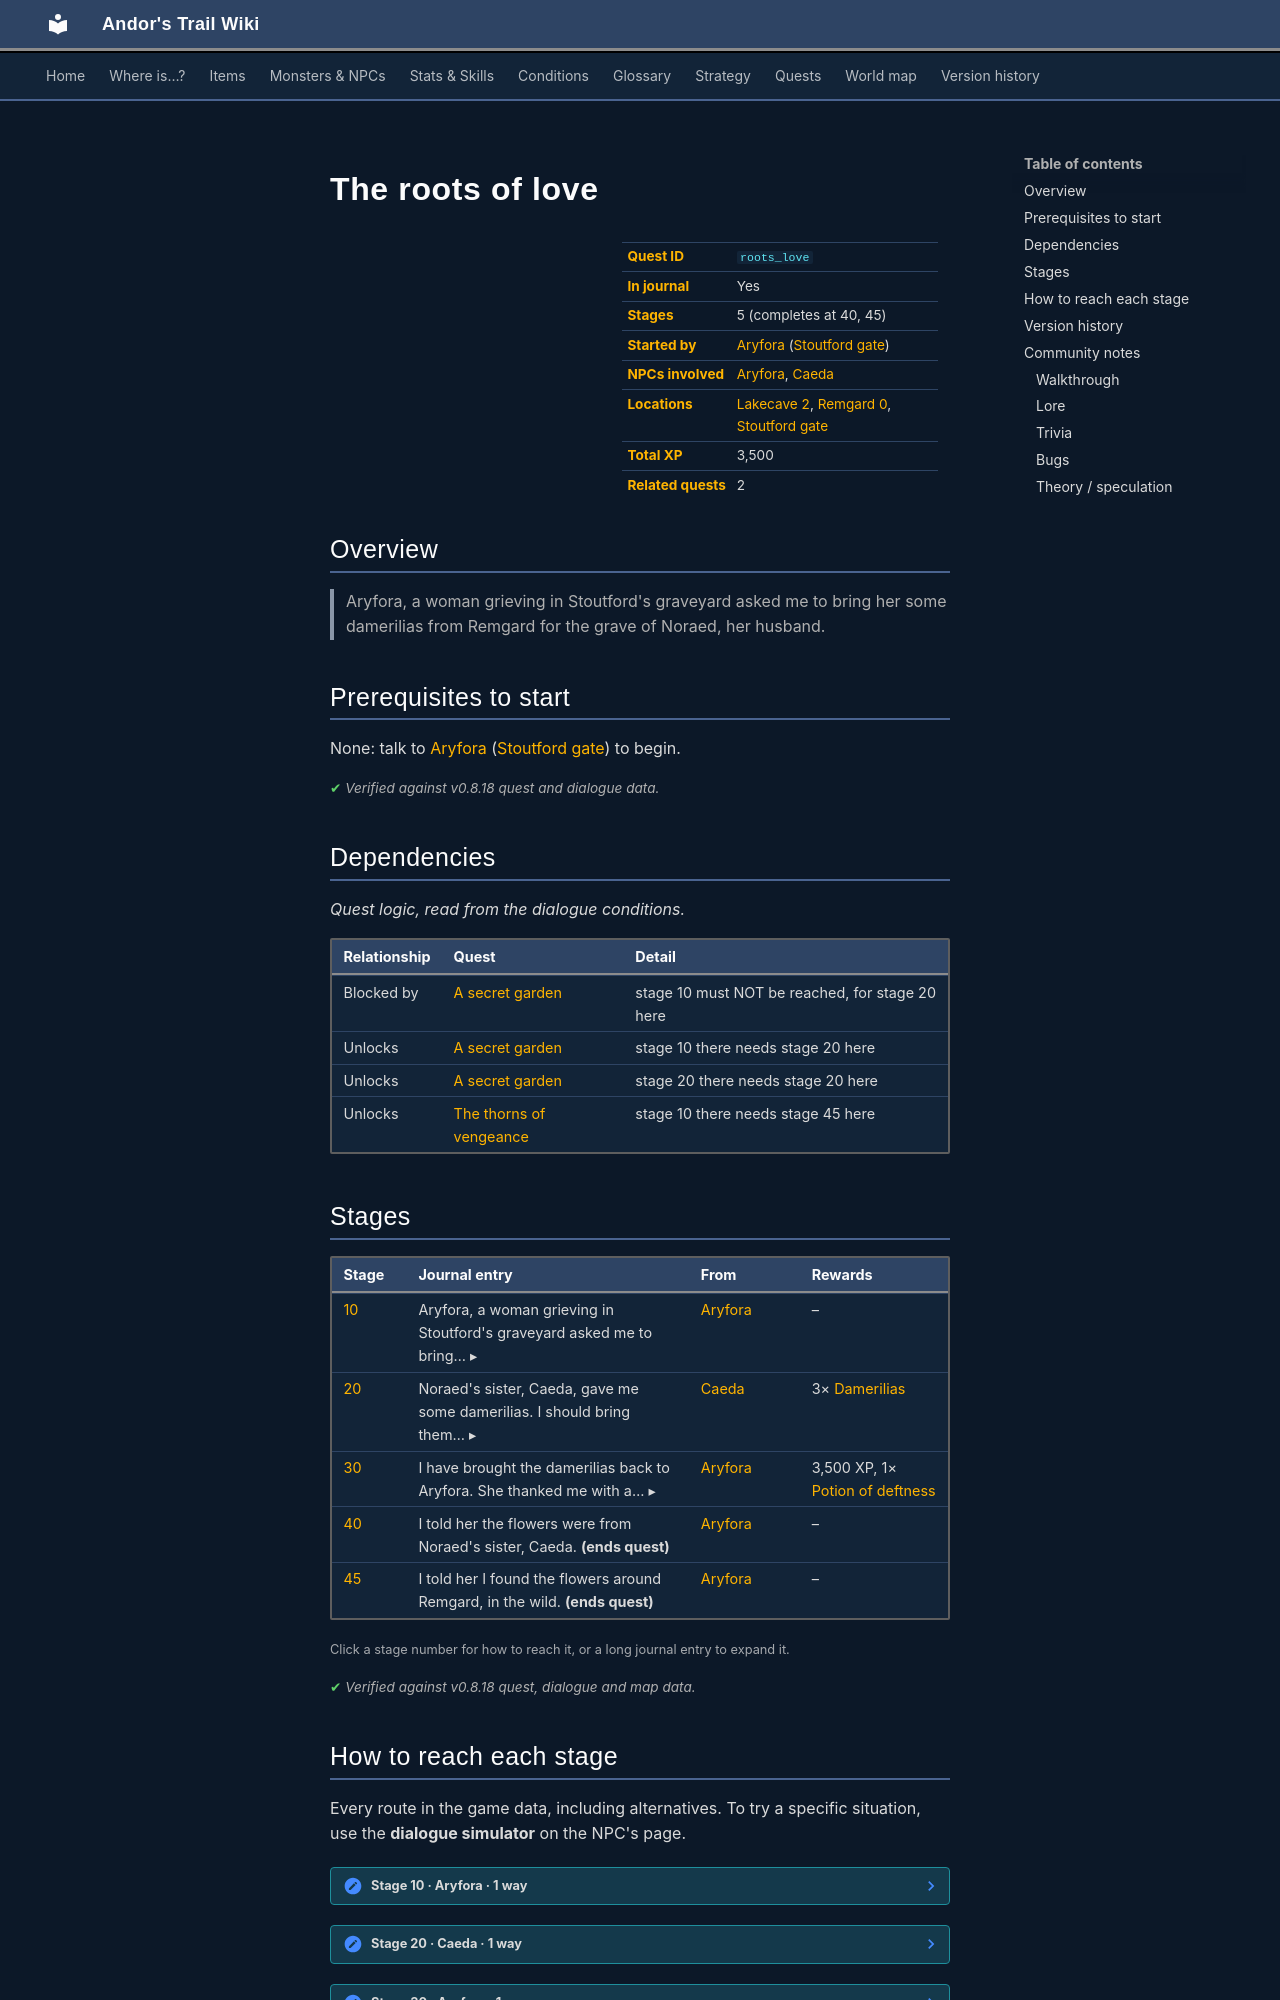

repository: asdfghjkl628/Andor-s-Trail-Wikiiii · page: quests/roots_love/index.html · generator: mkdocs

---
description: "The roots of love is a quest in Andor's Trail, started by Aryfora (stoutford_gate). 5 stages, 3,500 XP in total. Aryfora, a woman grieving in Stoutford's graveyard asked me to bring her some damerilias from Remgard for the grave of Noraed, her husband."
---

# The roots of love

<div class="infobox" markdown>

| | |
|---|---|
| **Quest ID** | `roots_love` |
| **In journal** | Yes |
| **Stages** | 5 (completes at 40, 45) |
| **Started by** | [Aryfora](../monsters/stoutford_widow.md) ([Stoutford gate](../maps/stoutford_gate.md)) |
| **NPCs involved** | [Aryfora](../monsters/stoutford_widow.md), [Caeda](../monsters/caeda.md) |
| **Locations** | [Lakecave 2](../maps/lakecave2.md), [Remgard 0](../maps/remgard0.md), [Stoutford gate](../maps/stoutford_gate.md) |
| **Total XP** | 3,500 |
| **Related quests** | 2 |

</div>

## Overview

> Aryfora, a woman grieving in Stoutford's graveyard asked me to bring her some damerilias from Remgard for the grave of Noraed, her husband.

## Prerequisites to start

None: talk to [Aryfora](../monsters/stoutford_widow.md) ([Stoutford gate](../maps/stoutford_gate.md)) to begin.


<p class="verified">Verified against v0.8.18 quest and dialogue data.</p>

## Dependencies

*Quest logic, read from the dialogue conditions.*

| Relationship | Quest | Detail |
|---|---|---|
| Blocked by | [A secret garden](secret_garden.md#stage-10) | stage 10 must NOT be reached, for stage 20 here |
| Unlocks | [A secret garden](secret_garden.md#stage-10) | stage 10 there needs stage 20 here |
| Unlocks | [A secret garden](secret_garden.md#stage-20) | stage 20 there needs stage 20 here |
| Unlocks | [The thorns of vengeance](thorns_vengeance.md#stage-10) | stage 10 there needs stage 45 here |

## Stages

<div class="stages" markdown>

| Stage | Journal entry | From | Rewards |
|---|---|---|---|
| <span id="stage-10"></span>[10](#route-10) | <details class="jt"><summary><span class="s">Aryfora, a woman grieving in Stoutford's graveyard asked me to bring… ▸</span><span class="l">▴ less</span></summary>Aryfora, a woman grieving in Stoutford's graveyard asked me to bring her some damerilias from Remgard for the grave of Noraed, her husband.</details> | [Aryfora](../monsters/stoutford_widow.md) | – |
| <span id="stage-20"></span>[20](#route-20) | <details class="jt"><summary><span class="s">Noraed's sister, Caeda, gave me some damerilias. I should bring them… ▸</span><span class="l">▴ less</span></summary>Noraed's sister, Caeda, gave me some damerilias. I should bring them back to Stoutford.</details> | [Caeda](../monsters/caeda.md) | 3× [Damerilias](../items/damerilias.md) |
| <span id="stage-30"></span>[30](#route-30) | <details class="jt"><summary><span class="s">I have brought the damerilias back to Aryfora. She thanked me with a… ▸</span><span class="l">▴ less</span></summary>I have brought the damerilias back to Aryfora. She thanked me with a potion she made.</details> | [Aryfora](../monsters/stoutford_widow.md) | 3,500 XP, 1× [Potion of deftness](../items/potion_deftness.md) |
| <span id="stage-40"></span>[40](#route-40) | I told her the flowers were from Noraed's sister, Caeda. **(ends quest)** | [Aryfora](../monsters/stoutford_widow.md) | – |
| <span id="stage-45"></span>[45](#route-45) | I told her I found the flowers around Remgard, in the wild. **(ends quest)** | [Aryfora](../monsters/stoutford_widow.md) | – |

</div>

<small>Click a stage number for how to reach it, or a long journal entry to expand it.</small>

<p class="verified">Verified against v0.8.18 quest, dialogue and map data.</p>

## How to reach each stage

Every route in the game data, including alternatives. To try a specific situation, use the **dialogue simulator** on the NPC's page.

<span id="route-10"></span>

??? note "Stage 10 · Aryfora · 1 way"

    **Way 1:** Talk to [Aryfora](../monsters/stoutford_widow.md), choose “Don't worry about me. I can handle myself.”

    - *“Really? If you manage to do it, I'll make sure to reward you with something only I can do, and that I haven't done in a long time.”*


<span id="route-20"></span>

??? note "Stage 20 · Caeda · 1 way"

    **Way 1:** Talk to [Caeda](../monsters/caeda.md), choose “Yes, Aryfora told me. She asked me to bring her some damerilias for Noraed's grave.”

    - **Needs:** stage 10; not yet stage 20; not reached stage 10 of [A secret garden](../quests/secret_garden.md#stage-10)
    - **Gives:** 3× [Damerilias](../items/damerilias.md)
    - *“I still have some. Here, take these to her, and send her my condolences.”*


<span id="route-30"></span>

??? note "Stage 30 · Aryfora · 1 way"

    **Way 1:** Talk to [Aryfora](../monsters/stoutford_widow.md), choose “Yes. Here they are, three of the most beautiful damerilias.”

    - **Needs:** stage 10; hand over 3× [Damerilias](../items/damerilias.md)
    - **Gives:** 1× [Potion of deftness](../items/potion_deftness.md)
    - *“Oh. They're beautiful! Thank you! Here, take this potion as your reward.”*


<span id="route-40"></span>

??? note "Stage 40 · Aryfora · 1 way"

    **Way 1:** Talk to [Aryfora](../monsters/stoutford_widow.md), choose “Caeda, Noraed's sister, gave them to me. She sends you her condolences.”

    - **Needs:** stage 30
    - *“Noraed had a sister? He never talked about his family. He said he had a happy childhood, but that's it. I think he didn't want me to ask…”*


<span id="route-45"></span>

??? note "Stage 45 · Aryfora · 1 way"

    **Way 1:** Talk to [Aryfora](../monsters/stoutford_widow.md), choose “I found them in the wild around Remgard.”

    - **Needs:** stage 30
    - *“Is that so? Remgard must be a beautiful place to have such nice flowers growing in the wild.”*



<p class="verified">Verified against v0.8.18 dialogue data.</p>
